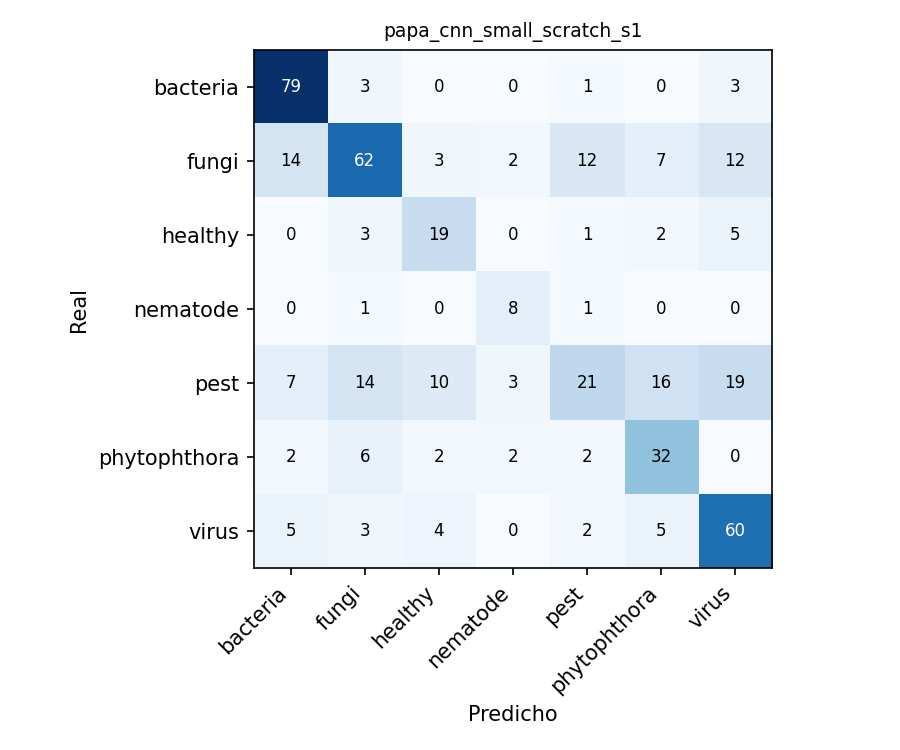

Data behind this chart, as committed beside it:
, bacteria, fungi, healthy, nematode, pest, phytophthora, virus
bacteria, 79, 3, 0, 0, 1, 0, 3
fungi, 14, 62, 3, 2, 12, 7, 12
healthy, 0, 3, 19, 0, 1, 2, 5
nematode, 0, 1, 0, 8, 1, 0, 0
pest, 7, 14, 10, 3, 21, 16, 19
phytophthora, 2, 6, 2, 2, 2, 32, 0
virus, 5, 3, 4, 0, 2, 5, 60
